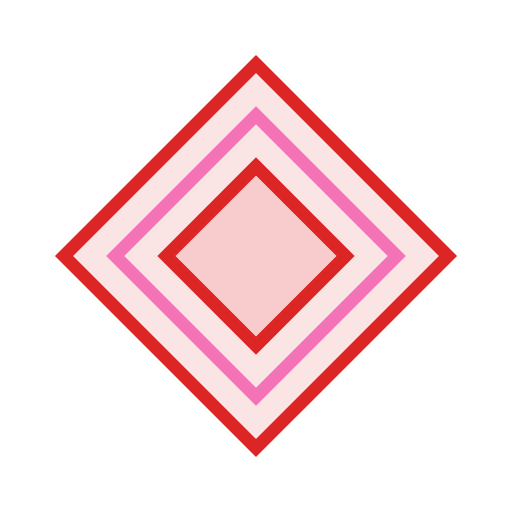
t = 0.00 s
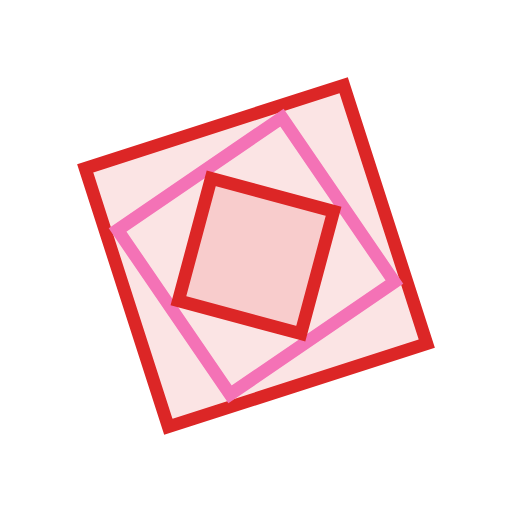
t = 1.37 s
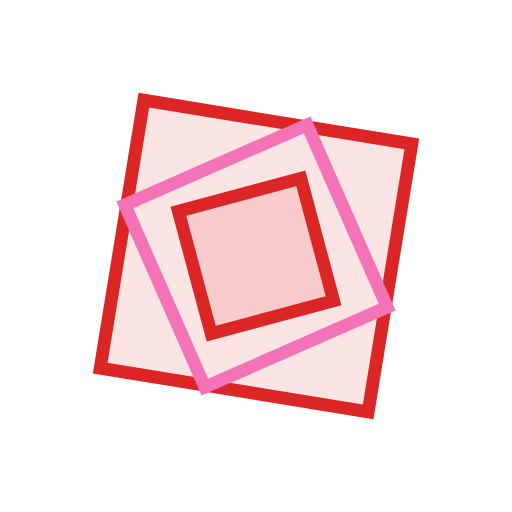
t = 2.73 s
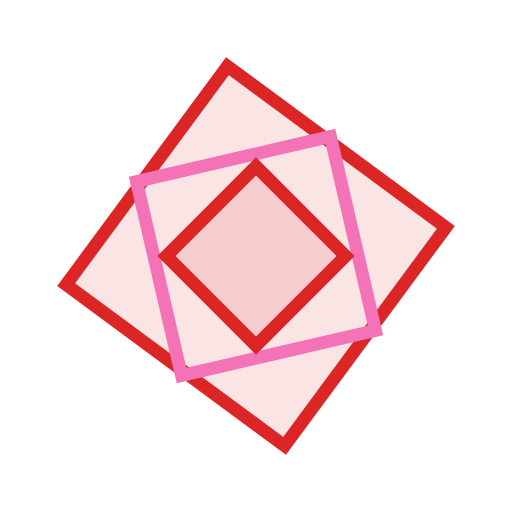
t = 4.10 s
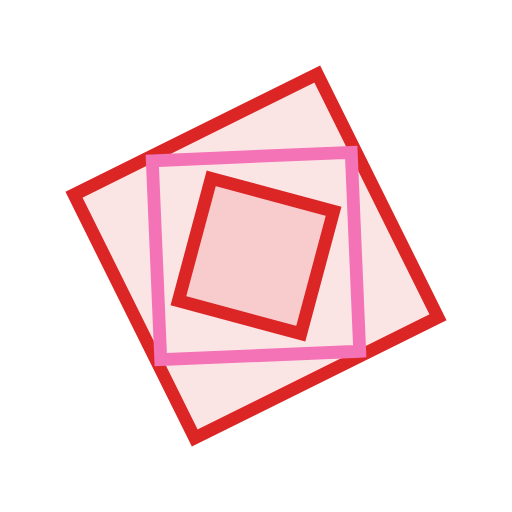
t = 5.47 s
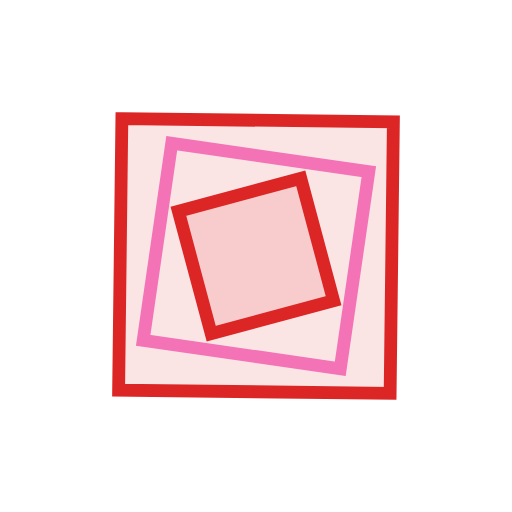
t = 6.83 s

The animated SVG that drew these frames (rendered in a browser with its animation timeline set to each time). Animation: 3 SMIL elements (animateTransform=3); one cycle of 8.20 s, repeats indefinitely.

<svg xmlns="http://www.w3.org/2000/svg" width="80" height="80" viewBox="0 0 80 80"><defs></defs><polygon points="30.0,0.0 0.0,30.0 -30.0,0.0 -0.0,-30.0" transform="translate(40 40)" fill="#DC2626" fill-opacity=".12" stroke="#DC2626" stroke-width="2"><animateTransform attributeName="transform" type="rotate" additive="sum" values="0;360" dur="4.2s" repeatCount="indefinite"/></polygon><polygon points="22.0,0.0 0.0,22.0 -22.0,0.0 -0.0,-22.0" transform="translate(40 40)" fill="none" fill-opacity=".12" stroke="#f472b6" stroke-width="2"><animateTransform attributeName="transform" type="rotate" additive="sum" values="0;-360" dur="6.2s" repeatCount="indefinite"/></polygon><polygon points="14.0,0.0 0.0,14.0 -14.0,0.0 -0.0,-14.0" transform="translate(40 40)" fill="#DC2626" fill-opacity=".12" stroke="#DC2626" stroke-width="2"><animateTransform attributeName="transform" type="rotate" additive="sum" values="0;360" dur="8.2s" repeatCount="indefinite"/></polygon></svg>
